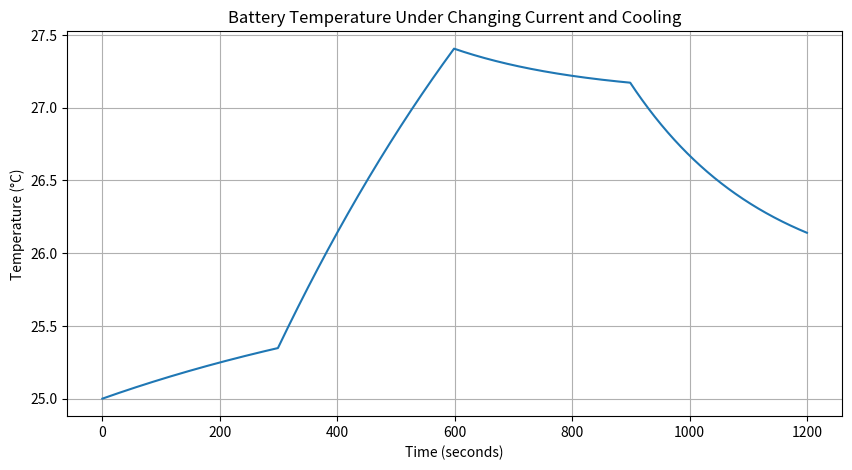
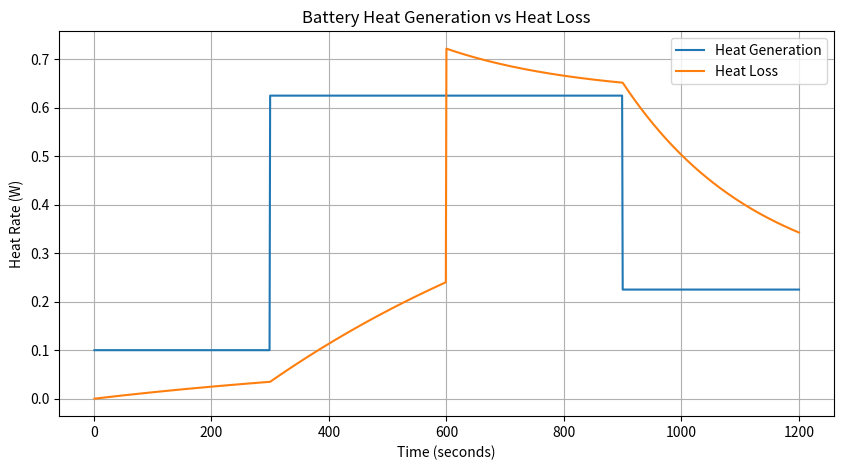

Write Python code to recreate these figures, in order.
#Here we will see how temperarure changes take place when h and i change simultaneously

import numpy as np
import matplotlib.pyplot as plt

# Simulation settings
time_step = 1
total_time = 1200

time_values = np.arange(
    0, total_time + time_step, time_step
)

# Current profile
current_profile = np.zeros(len(time_values))

# Cooling coefficient profile
h_profile = np.zeros(len(time_values))

for i, t in enumerate(time_values):

    if t < 300:
        current_profile[i] = 2
        h_profile[i] = 10

    elif t < 600:
        current_profile[i] = 5
        h_profile[i] = 10

    elif t < 900:
        current_profile[i] = 5
        h_profile[i] = 30

    else:
        current_profile[i] = 3
        h_profile[i] = 30

# Battery properties
mass = 0.070
specific_heat = 1000
resistance = 0.025

ambient_temperature = 25
surface_area = 0.01
initial_temperature = 25
heat_generation_history = []
heat_loss_history = []
# Temperature simulation
temperature = initial_temperature
temperature_history = [temperature]

for i in range(1, len(time_values)):

    current = current_profile[i]
    h = h_profile[i]

    heat_generation = current**2 * resistance

    heat_loss = h * surface_area * (
        temperature - ambient_temperature
    )

    net_heat = heat_generation - heat_loss

    heat_generation_history.append(heat_generation)
    heat_loss_history.append(heat_loss)

    temperature_change = (
        net_heat * time_step
        / (mass * specific_heat)
    )

    temperature += temperature_change

    temperature_history.append(temperature)

# Plot temperature
plt.figure(figsize=(10, 5))

plt.plot(time_values, temperature_history)

plt.xlabel("Time (seconds)")
plt.ylabel("Temperature (°C)")
plt.title("Battery Temperature Under Changing Current and Cooling")

plt.grid(True)
plt.savefig("coupled_thermal_simulation.png", dpi=300)
plt.show()


plt.figure(figsize=(10, 5))

plt.plot(time_values[1:], heat_generation_history,
         label="Heat Generation")

plt.plot(time_values[1:], heat_loss_history,
         label="Heat Loss")

plt.xlabel("Time (seconds)")
plt.ylabel("Heat Rate (W)")
plt.title("Battery Heat Generation vs Heat Loss")

plt.legend()
plt.grid(True)
plt.show()
